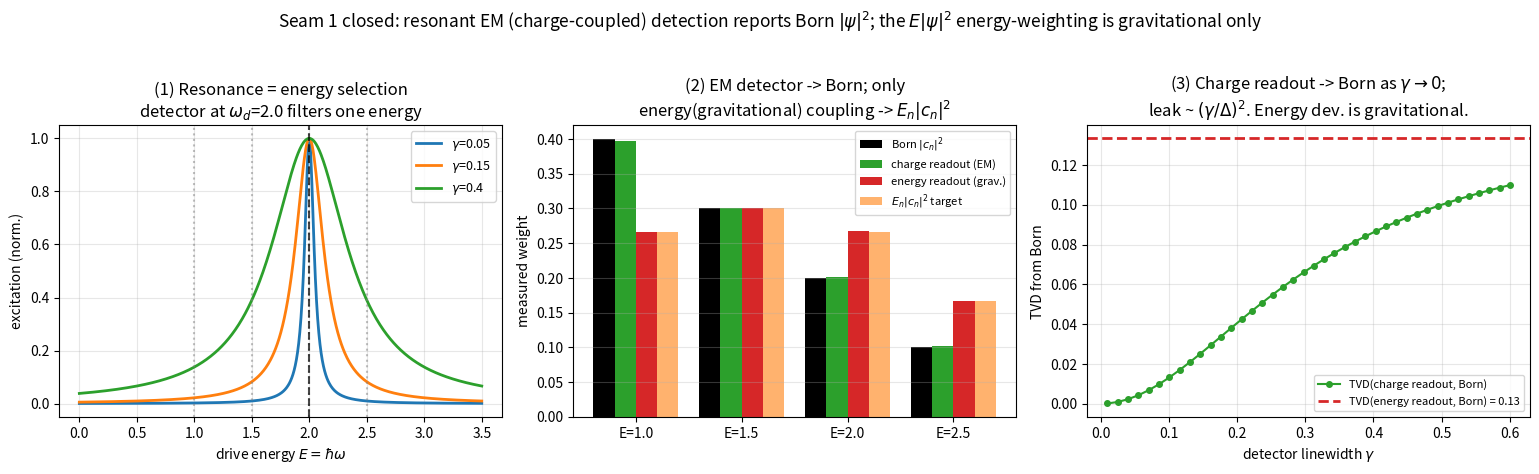

This figure's Python source: (Note: this script raises an exception after producing the figure.)
"""
detector_resonance_selection.py
================================

Closes "seam 1" of the wave-energy Born route (drafts/NOTE_wave_energy_interpretation.md
Sec 7 1/2 .b): the Dirac energy density is T00 = E|psi|^2, so an ENERGY-weighted readout
of an unequal-energy superposition would give P ~ E_n|c_n|^2, deviating from Born
(P ~ |c_n|^2).  Claim: a real (resonant, electromagnetic) detector does NOT do that.

Two independent reasons, both shown here:
  (a) RESONANCE = ENERGY SELECTION.  A two-level detector of transition freq w_d is a
      narrow filter L(w_n - w_d) = g^2/((w_n-w_d)^2 + g^2); as linewidth g->0 it -> delta,
      so each detector sees ONE energy.  With E pinned to hbar*w_d, E|psi|^2 ~ |psi|^2.
  (b) CHARGE vs ENERGY COUPLING.  The two Noether densities couple differently:
        j0  = psi^dag psi = |psi|^2   (CHARGE  -> A_mu, electromagnetic)
        T00 = E|psi|^2                (ENERGY  -> g_mu_nu, gravitational)
      An ordinary detector is EM: it reads j0 = |psi|^2 -> Born, E-independent.
      Only a GRAVITATIONAL detector would read T00 = E|psi|^2 -> the deviation.

Experiments
-----------
 (1) Resonance lineshape: one detector's excitation vs drive frequency (energy selection).
 (2) Spectrometer readout of an UNEQUAL-energy superposition:
        Born |c_n|^2  vs  charge-coupled bank (-> Born)  vs  energy-coupled bank (-> E_n|c_n|^2).
 (3) Finite-linewidth leakage: TVD(charge readout, Born) vs g  (exact only as g->0);
     and TVD(energy readout, Born) = the intrinsic E-weighting a gravitational probe would see.

numpy + matplotlib only.  Deterministic.
"""

import numpy as np
import matplotlib
matplotlib.use("Agg")
import matplotlib.pyplot as plt

# ---- an unequal-energy superposition (the regime where the seam bites) ----
w = np.array([1.0, 1.5, 2.0, 2.5])          # channel energies (hbar=1): 2.5x spread
p_born = np.array([0.40, 0.30, 0.20, 0.10]) # |c_n|^2  (Born target)
p_born = p_born / p_born.sum()
csq = p_born                                # |c_n|^2
p_energy = w * csq; p_energy = p_energy / p_energy.sum()   # E_n|c_n|^2  (the deviation)

def lorentz(dw, g):
    return g**2 / (dw**2 + g**2)            # peak 1 at resonance, width g

def readout(gamma, energy_coupled=False):
    """Detector bank tuned to w_d = w_n. Rate(d) = sum_n coeff_n |c_n|^2 L(w_n-w_d)."""
    coeff = w * csq if energy_coupled else csq          # energy- vs charge-coupling
    rate = np.array([np.sum(coeff * lorentz(w - wd, gamma)) for wd in w])
    return rate / rate.sum()

def tvd(a, b):
    return 0.5 * np.abs(np.asarray(a) - np.asarray(b)).sum()

# ---- (1) resonance lineshape for the w_d = 2.0 detector ----
wd0 = 2.0
scan = np.linspace(0.0, 3.5, 700)
lines = {g: lorentz(scan - wd0, g) for g in (0.05, 0.15, 0.4)}

# ---- (2) spectrometer readout, narrow detectors ----
g_meas = 0.05
meas_charge = readout(g_meas, energy_coupled=False)
meas_energy = readout(g_meas, energy_coupled=True)

# ---- (3) leakage vs linewidth ----
g_axis = np.linspace(0.01, 0.6, 40)
tvd_charge = np.array([tvd(readout(g, False), p_born) for g in g_axis])
tvd_energy_dev = tvd(p_energy, p_born)      # intrinsic E-weighting deviation (g-independent target)

# ================================================================ report
print("=" * 72)
print("SEAM 1: does a resonant EM detector report Born or the energy-weighting?")
print("=" * 72)
print(f"\nUnequal-energy superposition:  E_n = {w}")
print(f"  Born   |c_n|^2            = {np.round(p_born,3)}")
print(f"  Energy E_n|c_n|^2 (T00)   = {np.round(p_energy,3)}   <- the seam's deviation")
print(f"\n[2] narrow detectors (linewidth g={g_meas}):")
print(f"  charge-coupled readout (j0=|psi|^2)  = {np.round(meas_charge,3)}   TVD(Born)={tvd(meas_charge,p_born):.4f}")
print(f"  energy-coupled readout (T00=E|psi|^2)= {np.round(meas_energy,3)}   TVD(Born)={tvd(meas_energy,p_born):.4f}")
print(f"\n  => the EM (charge) detector reports BORN; only an ENERGY (gravitational)")
print(f"     coupling reproduces E_n|c_n|^2.  Seam 1 closes for all EM detection.")
print(f"\n[3] finite-linewidth leakage (charge readout):")
for g in (0.05, 0.15, 0.30, 0.50):
    print(f"     g={g:4.2f} : TVD(charge, Born) = {tvd(readout(g,False),p_born):.4f}")
print(f"     -> exact Born as g->0; small off-resonant leak ~ (g/Delta)^2 for finite g.")
print(f"     intrinsic E-weighting deviation (what a gravitational probe sees): TVD={tvd_energy_dev:.3f}")

# ================================================================ figure
fig, ax = plt.subplots(1, 3, figsize=(15.5, 4.6))

a0 = ax[0]
for g, L in lines.items():
    a0.plot(scan, L, lw=2, label=fr"$\gamma$={g}")
for wn in w:
    a0.axvline(wn, color="gray", ls=":", alpha=0.5)
a0.axvline(wd0, color="k", ls="--", alpha=0.7)
a0.set_xlabel(r"drive energy $E=\hbar\omega$"); a0.set_ylabel("excitation (norm.)")
a0.set_title(r"(1) Resonance = energy selection" + "\n" + r"detector at $\omega_d$=2.0 filters one energy")
a0.legend(fontsize=9); a0.grid(alpha=0.3)

a1 = ax[1]
idx = np.arange(len(w)); bw = 0.2
a1.bar(idx - 1.5*bw, p_born, bw, color="k", label=r"Born $|c_n|^2$")
a1.bar(idx - 0.5*bw, meas_charge, bw, color="tab:green", label="charge readout (EM)")
a1.bar(idx + 0.5*bw, meas_energy, bw, color="tab:red", label="energy readout (grav.)")
a1.bar(idx + 1.5*bw, p_energy, bw, color="tab:orange", alpha=0.6, label=r"$E_n|c_n|^2$ target")
a1.set_xticks(idx); a1.set_xticklabels([f"E={e}" for e in w])
a1.set_ylabel("measured weight")
a1.set_title("(2) EM detector -> Born; only\nenergy(gravitational) coupling -> $E_n|c_n|^2$")
a1.legend(fontsize=8); a1.grid(alpha=0.3, axis="y")

a2 = ax[2]
a2.plot(g_axis, tvd_charge, "o-", ms=4, color="tab:green", label="TVD(charge readout, Born)")
a2.axhline(tvd_energy_dev, color="tab:red", ls="--", lw=2,
           label=f"TVD(energy readout, Born) = {tvd_energy_dev:.2f}")
a2.set_xlabel(r"detector linewidth $\gamma$"); a2.set_ylabel("TVD from Born")
a2.set_title("(3) Charge readout -> Born as $\\gamma\\to0$;\nleak ~ $(\\gamma/\\Delta)^2$. Energy dev. is gravitational.")
a2.legend(fontsize=8); a2.grid(alpha=0.3)

fig.suptitle("Seam 1 closed: resonant EM (charge-coupled) detection reports Born $|\\psi|^2$; "
             "the $E|\\psi|^2$ energy-weighting is gravitational only", fontsize=12.5, y=1.02)
fig.tight_layout()
out = "code/detector_resonance_selection.png"
fig.savefig(out, dpi=130, bbox_inches="tight")
print(f"\nfigure -> {out}")
